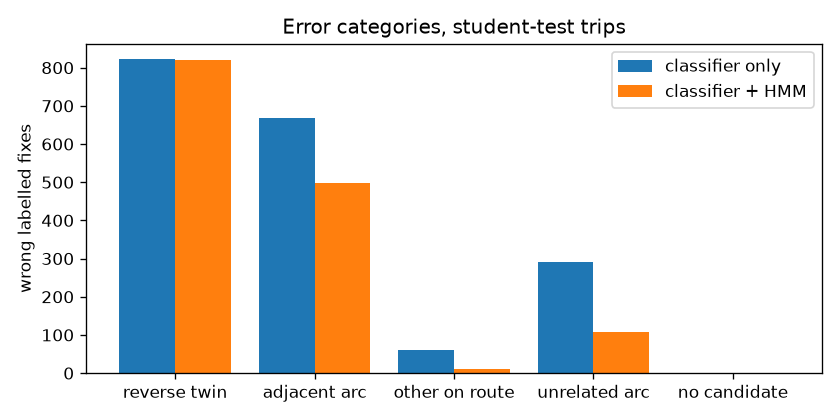

The file beside this chart, header and first rows:
, classifier_only, classifier_hmm, classifier_only_share, classifier_hmm_share
reverse_twin, 822.0, 821.0, 0.4465, 0.5701
adjacent_arc, 667.0, 498.0, 0.3623, 0.3458
other_on_route, 61.0, 12.0, 0.03313, 0.008333
unrelated_arc, 291.0, 109.0, 0.1581, 0.07569
no_candidate, 0.0, 0.0, 0.0, 0.0
all_errors, 1841, 1440, 1.0, 1.0
